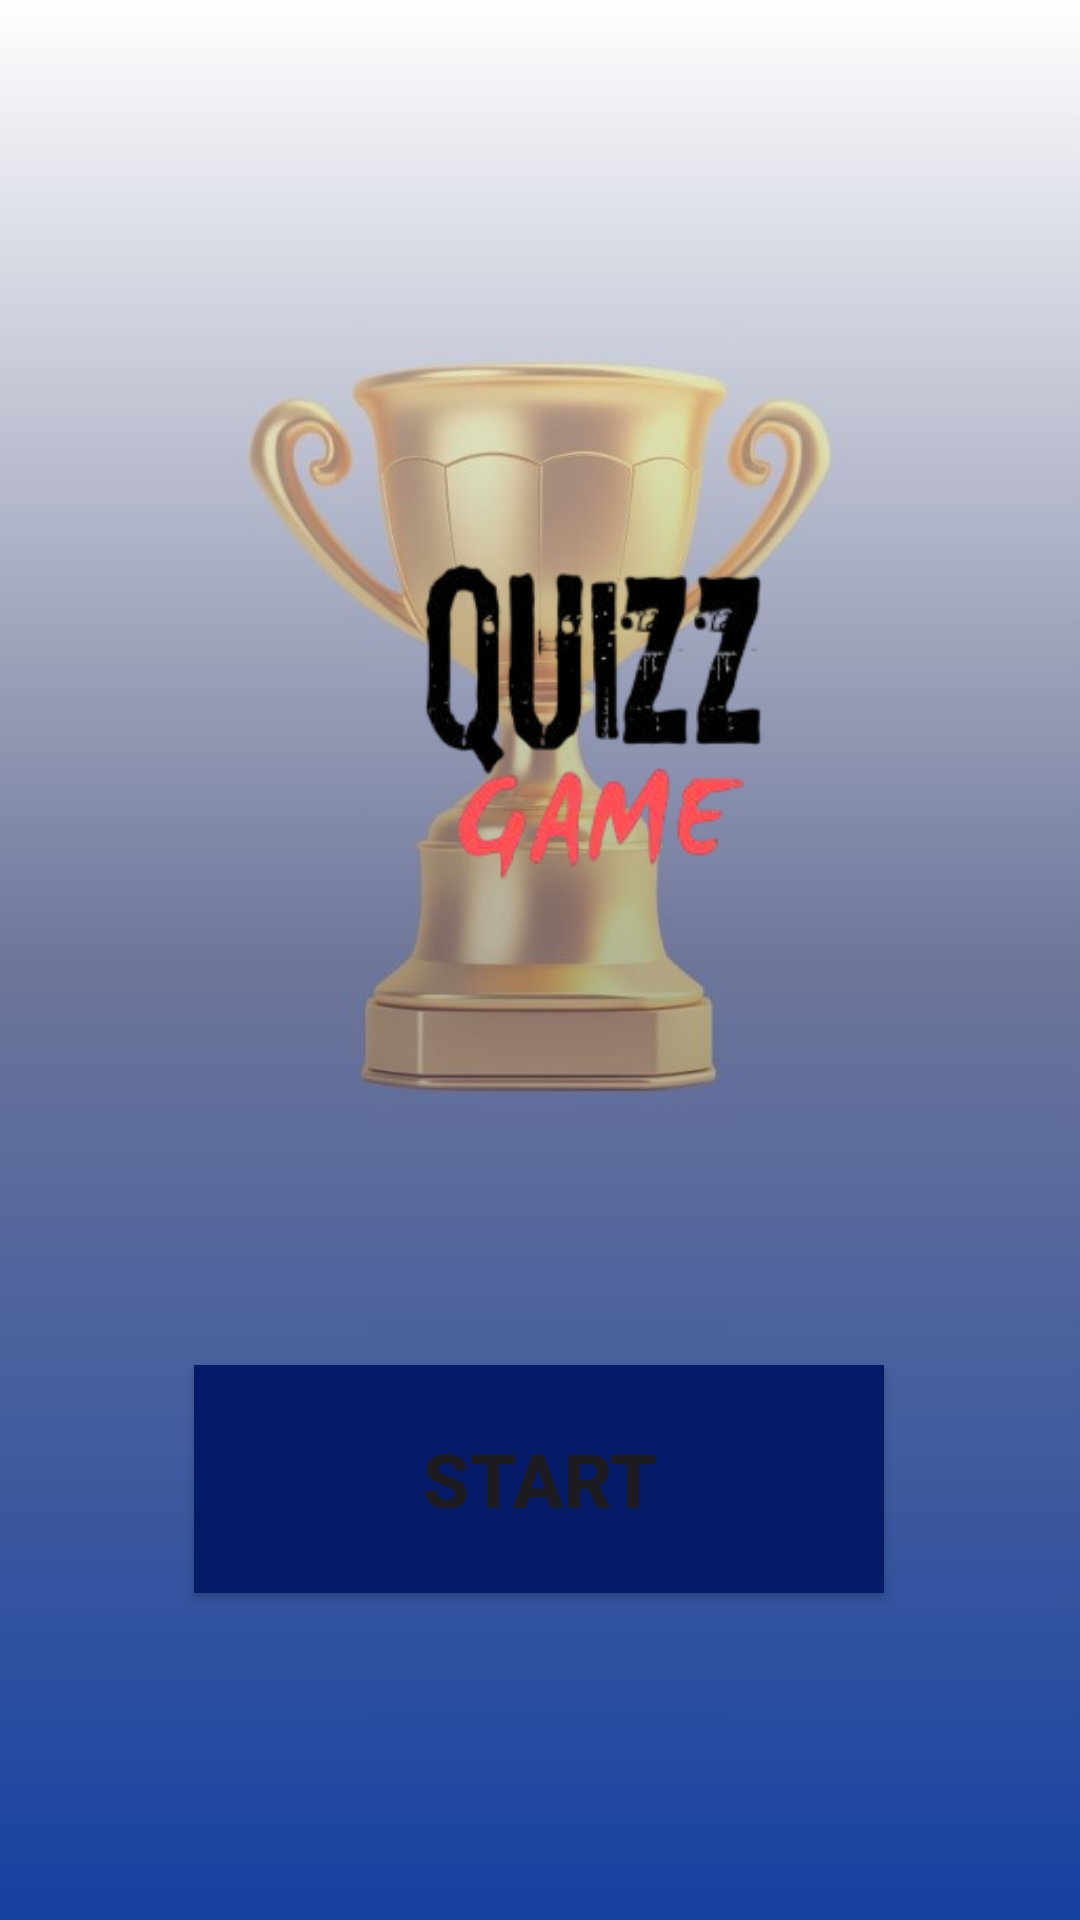

Android layout source for this screen:
<!-- AndroidManifest.xml: application theme Theme.Puzzled -->
<!-- res/layout/activity_main.xml -->
<?xml version="1.0" encoding="utf-8"?>
<androidx.constraintlayout.widget.ConstraintLayout xmlns:android="http://schemas.android.com/apk/res/android"
    xmlns:app="http://schemas.android.com/apk/res-auto"
    xmlns:tools="http://schemas.android.com/tools"
    android:id="@+id/main"
    android:layout_width="match_parent"
    android:layout_height="match_parent"
    android:background="@drawable/trophyimg"
    tools:context=".MainActivity">

    <Button
        android:id="@+id/button"
        android:layout_width="230dp"
        android:layout_height="76dp"
        android:layout_marginStart="90dp"
        android:layout_marginEnd="91dp"
        android:layout_marginBottom="109dp"
        android:background="#02204B"
        android:backgroundTint="#061B68"
        android:onClick="buttonClick"
        android:text="START"
        android:textColorLink="#E0D5D9"
        android:textSize="25sp"
        android:textStyle="bold"
        app:layout_constraintBottom_toBottomOf="parent"
        app:layout_constraintEnd_toEndOf="parent"
        app:layout_constraintStart_toStartOf="parent" />

    <ImageView
        android:id="@+id/NameImg"
        android:layout_width="351dp"
        android:layout_height="367dp"
        android:layout_marginStart="23dp"
        android:layout_marginTop="63dp"
        android:layout_marginEnd="25dp"
        android:layout_marginBottom="14dp"
        app:layout_constraintBottom_toTopOf="@+id/button"
        app:layout_constraintEnd_toEndOf="parent"
        app:layout_constraintHorizontal_bias="0.0"
        app:layout_constraintStart_toStartOf="parent"
        app:layout_constraintTop_toTopOf="parent"
        app:layout_constraintVertical_bias="0.0"
        app:srcCompat="@drawable/quizzgameimg" />

</androidx.constraintlayout.widget.ConstraintLayout>
<!-- resources referenced by this layout -->
<resources>
  <!-- drawable quizzgameimg: png bitmap (drawable, 38132 bytes) -->
  <!-- drawable trophyimg: jpg bitmap (drawable, 37564 bytes) -->
  <style name="Theme.Puzzled" parent="Base.Theme.Puzzled" />
  <style name="Base.Theme.Puzzled" parent="Theme.Material3.DayNight.NoActionBar">
          
          
      </style>
</resources>
